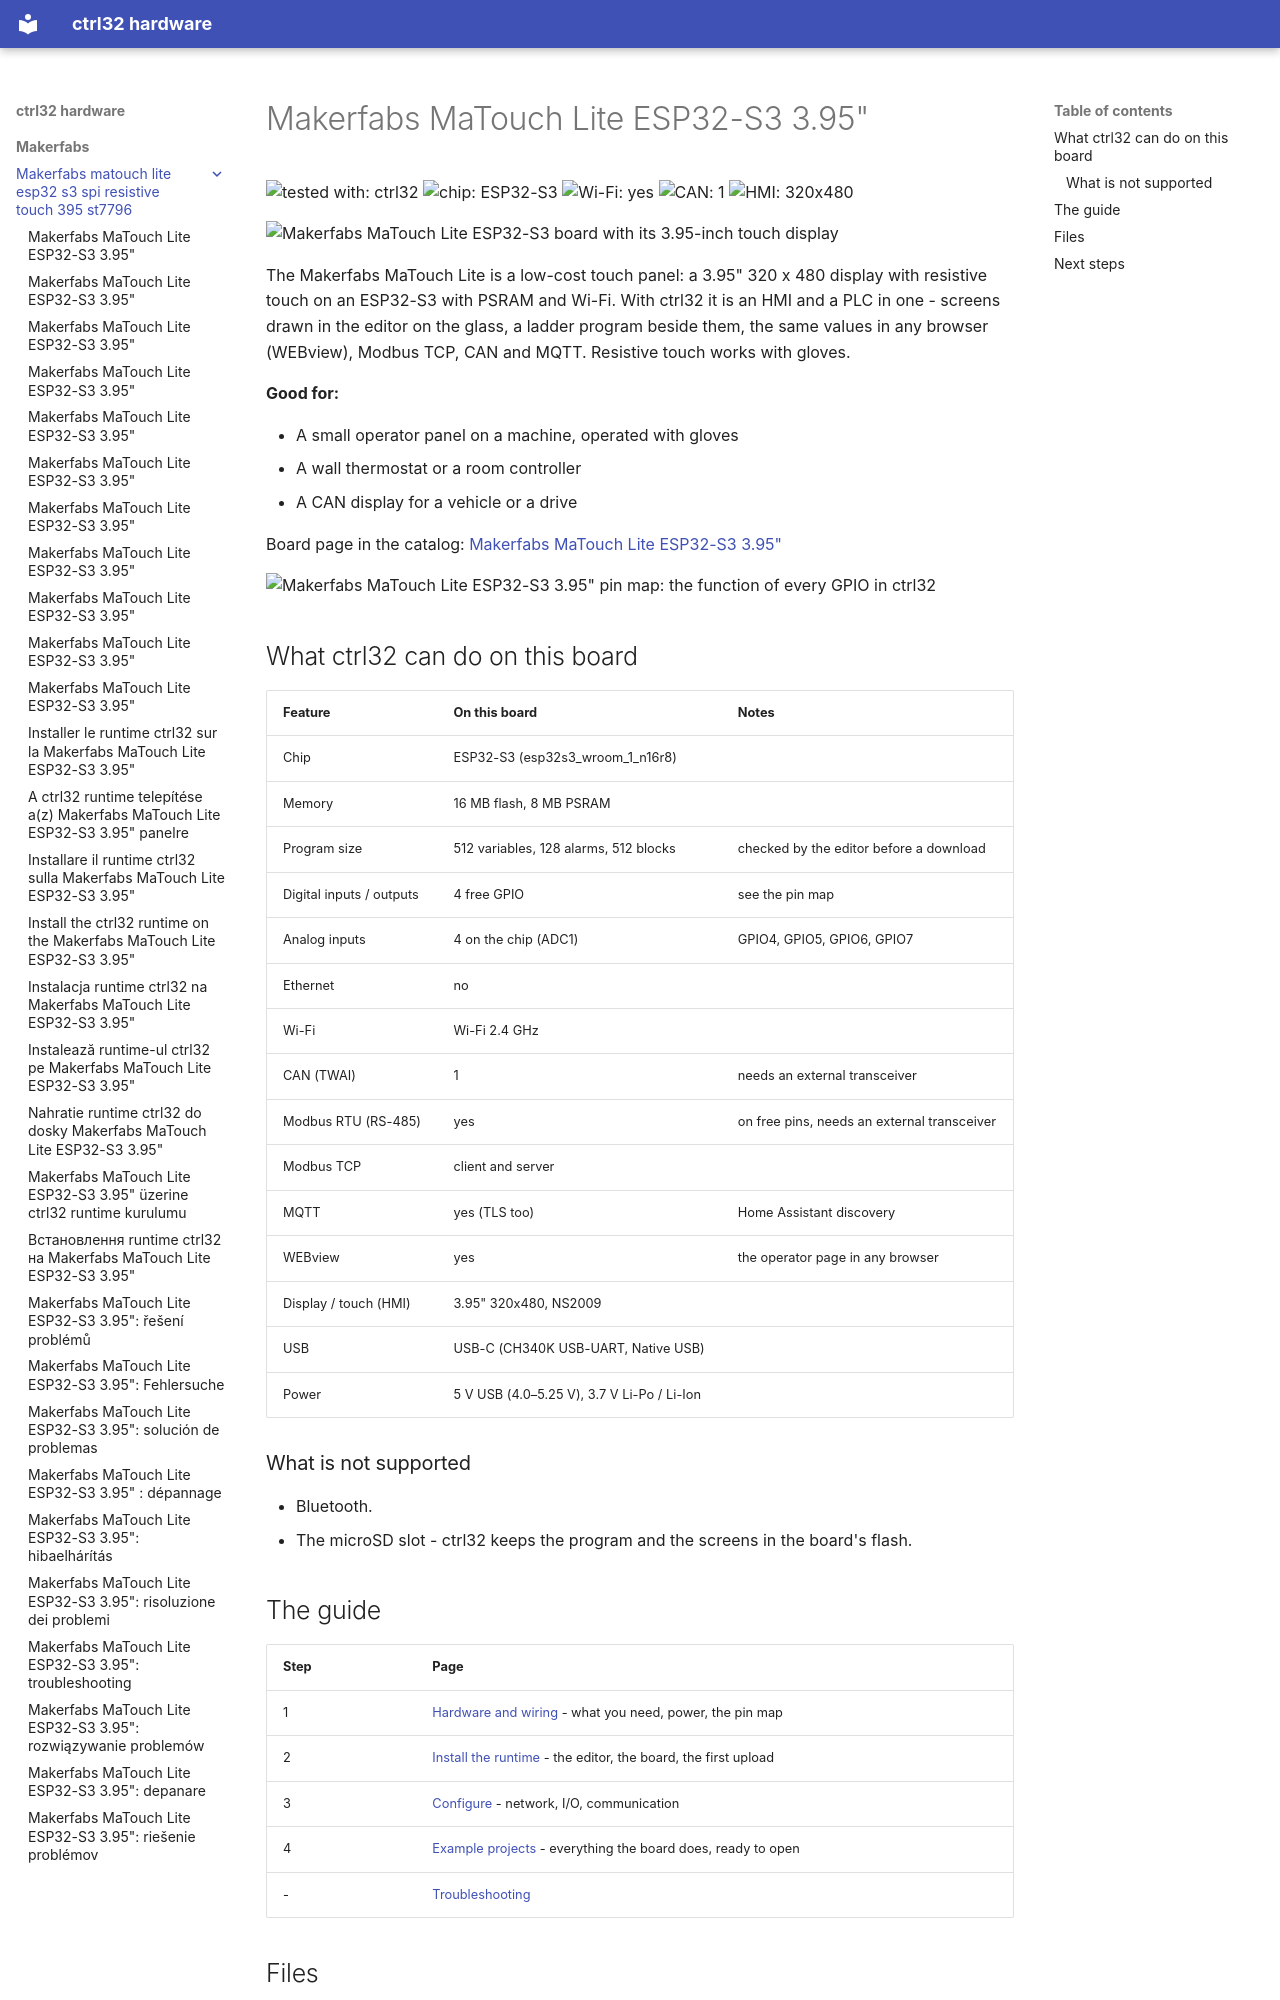

repository: ctrl32/hardware · page: makerfabs/makerfabs-matouch-lite-esp32-s3-spi-resistive-touch-395-st7796/index.html · generator: mkdocs

---
title: Makerfabs MaTouch Lite ESP32-S3 3.95"
slug: makerfabs-matouch-lite-esp32-s3-spi-resistive-touch-395-st7796
sidebar_position: 10
hardware: /hardware/boards/makerfabs-matouch-lite-esp32-s3-spi-resistive-touch-395-st7796/
image: img/board-01.jpg
image_alt: Makerfabs MaTouch Lite ESP32-S3 board with its 3.95-inch touch display
tags:
- esp32-s3
- display
- touch
- hmi
- wifi
- makerfabs
---

# Makerfabs MaTouch Lite ESP32-S3 3.95"

![tested with: ctrl32](https://img.shields.io/badge/tested%20with-ctrl32-0ea5e9) ![chip: ESP32-S3](https://img.shields.io/badge/chip-ESP32--S3-334155) ![Wi-Fi: yes](https://img.shields.io/badge/Wi--Fi-yes-16a34a) ![CAN: 1](https://img.shields.io/badge/CAN-1-7c3aed) ![HMI: 320x480](https://img.shields.io/badge/HMI-320x480-0891b2)

![Makerfabs MaTouch Lite ESP32-S3 board with its 3.95-inch touch display](img/board-01.jpg)

The Makerfabs MaTouch Lite is a low-cost touch panel: a 3.95" 320 x 480 display with resistive touch on an ESP32-S3 with PSRAM and Wi-Fi. With ctrl32 it is an HMI and a PLC in one - screens drawn in the editor on the glass, a ladder program beside them, the same values in any browser (WEBview), Modbus TCP, CAN and MQTT. Resistive touch works with gloves.

**Good for:**

- A small operator panel on a machine, operated with gloves
- A wall thermostat or a room controller
- A CAN display for a vehicle or a drive

Board page in the catalog: [Makerfabs MaTouch Lite ESP32-S3 3.95"](https://ctrl32.com/hardware/boards/makerfabs-matouch-lite-esp32-s3-spi-resistive-touch-395-st7796/)

![Makerfabs MaTouch Lite ESP32-S3 3.95" pin map: the function of every GPIO in ctrl32](pinout/pinout.png)

## What ctrl32 can do on this board

<!-- capabilities:start -->
| Feature | On this board | Notes |
|---|---|---|
| Chip | ESP32-S3 (esp32s3_wroom_1_n16r8) |  |
| Memory | 16 MB flash, 8 MB PSRAM |  |
| Program size | 512 variables, 128 alarms, 512 blocks | checked by the editor before a download |
| Digital inputs / outputs | 4 free GPIO | see the pin map |
| Analog inputs | 4 on the chip (ADC1) | GPIO4, GPIO5, GPIO6, GPIO7 |
| Ethernet | no |  |
| Wi-Fi | Wi-Fi 2.4 GHz |  |
| CAN (TWAI) | 1 | needs an external transceiver |
| Modbus RTU (RS-485) | yes | on free pins, needs an external transceiver |
| Modbus TCP | client and server |  |
| MQTT | yes (TLS too) | Home Assistant discovery |
| WEBview | yes | the operator page in any browser |
| Display / touch (HMI) | 3.95" 320x480, NS2009 |  |
| USB | USB-C (CH340K USB-UART, Native USB) |  |
| Power | 5 V USB (4.0–5.25 V), 3.7 V Li-Po / Li-Ion |  |
<!-- capabilities:end -->

### What is not supported

- Bluetooth.
- The microSD slot - ctrl32 keeps the program and the screens in the board's flash.
